Labelled photos from "img", an image-classification folder in JoelsonSartoriJr/ReconhecimentoCurvas. The possible labels are: elipse, parabola.

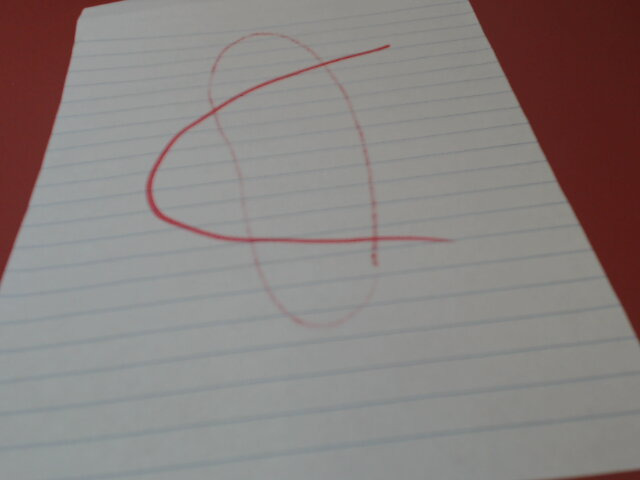
Label: parabola

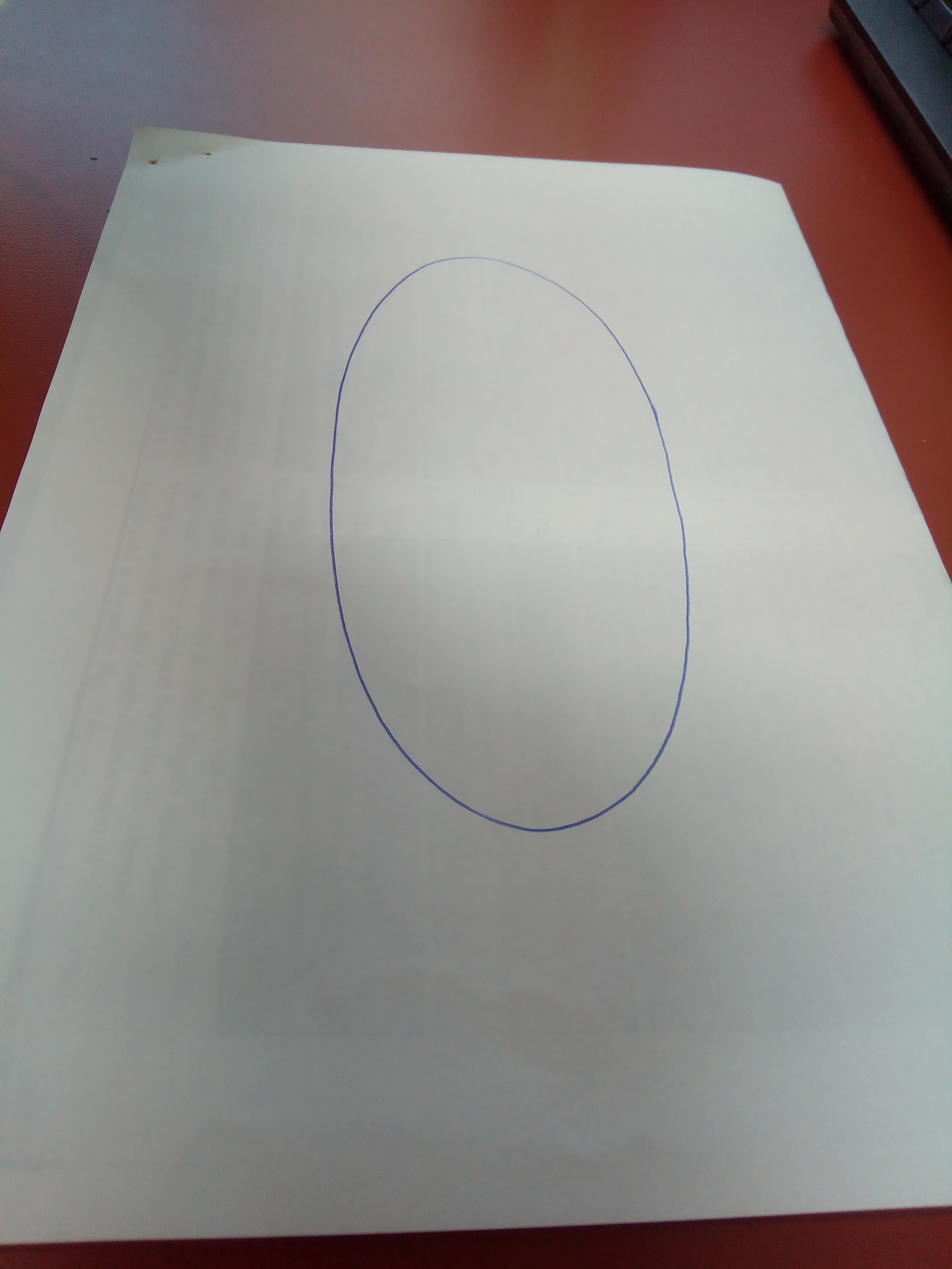
Label: elipse

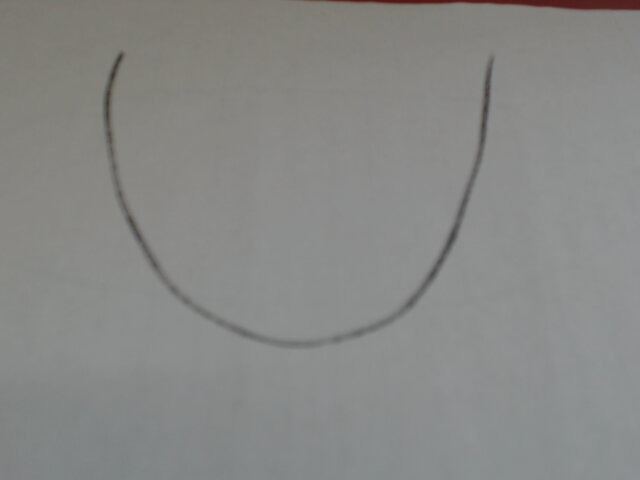
Label: parabola

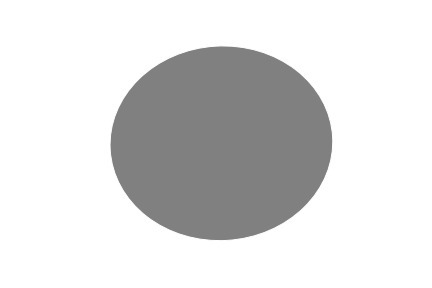
Label: elipse

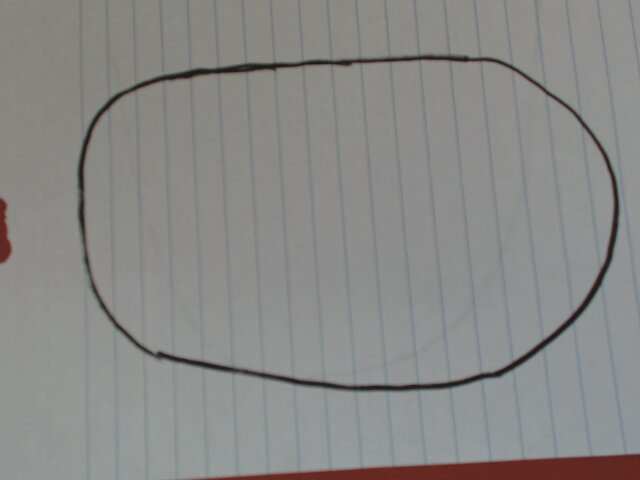
Label: elipse

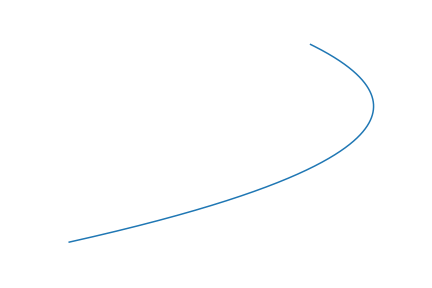
Label: parabola
